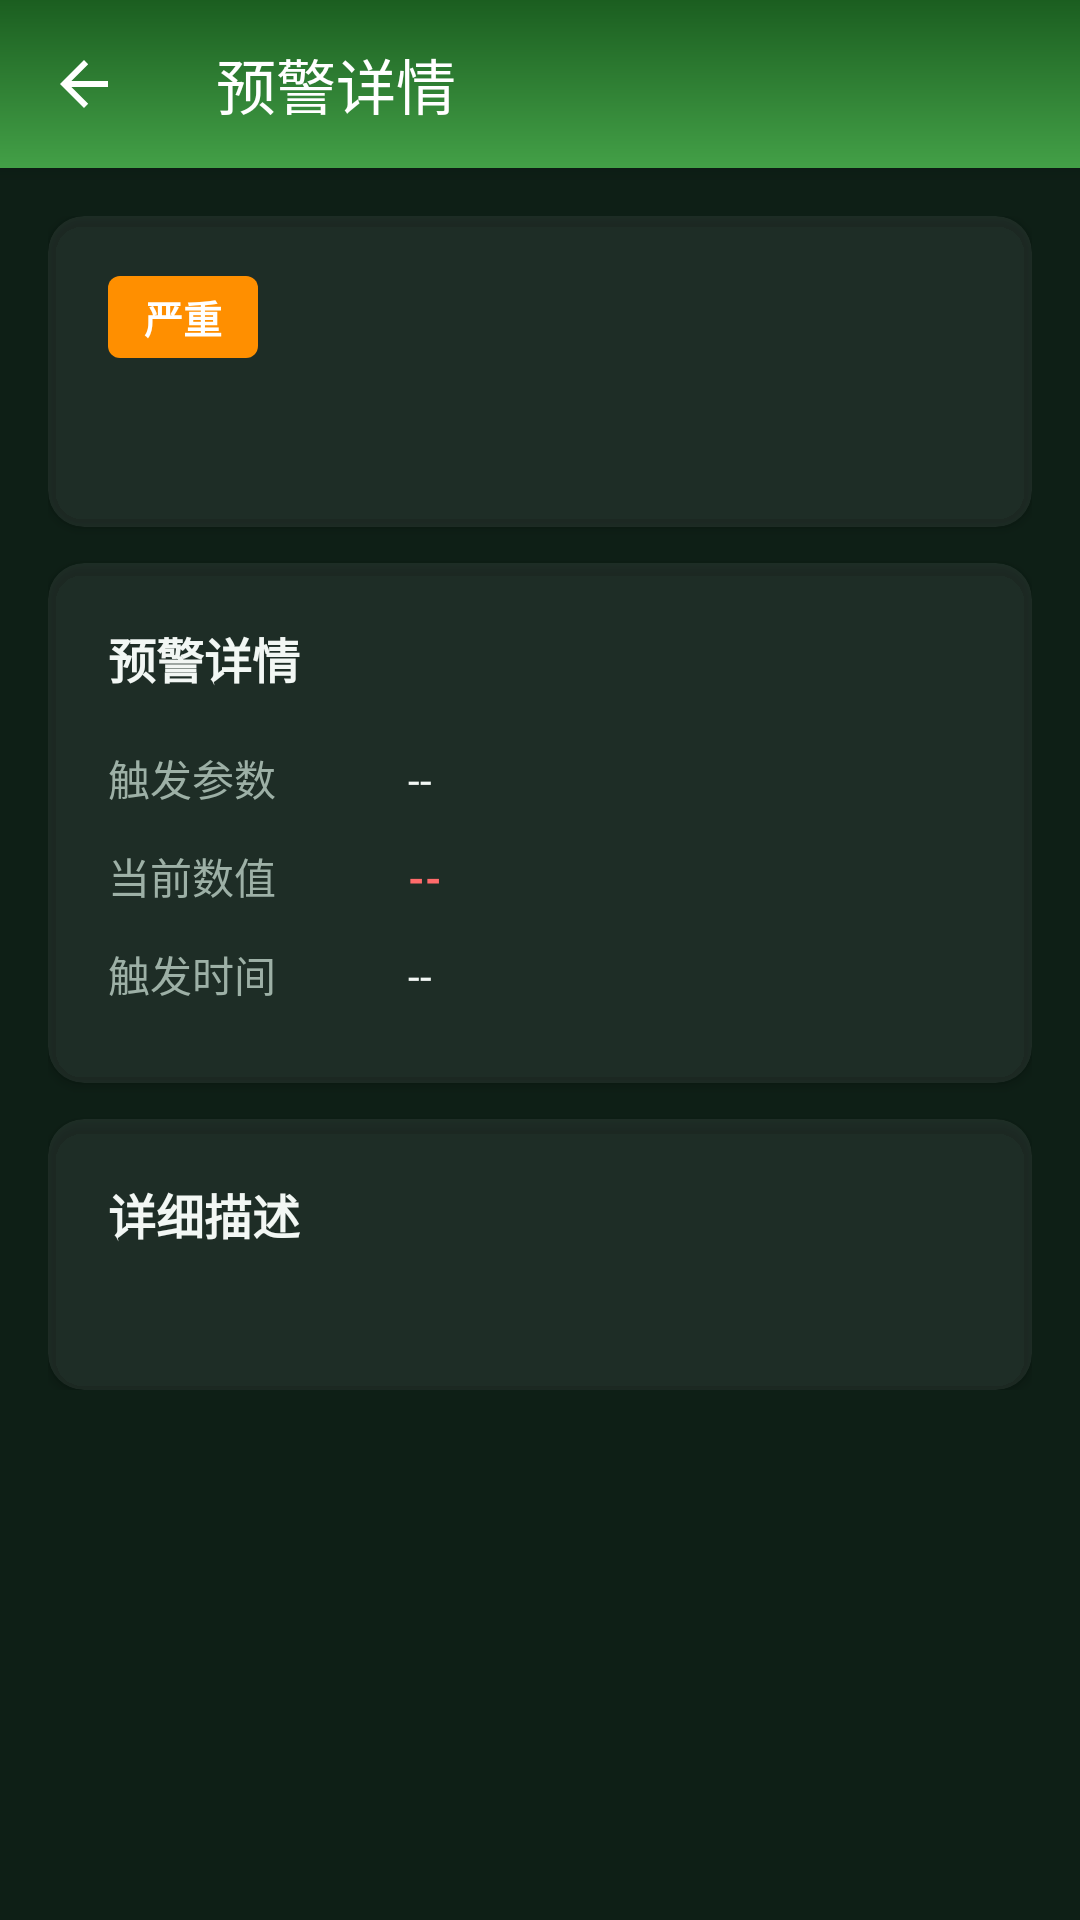

This screen was rendered from an Android layout file. Write that file and the resources it references.
<!-- AndroidManifest.xml: activity theme Theme.SmartGreenhouse -->
<!-- res/layout/activity_alert_detail.xml -->
<?xml version="1.0" encoding="utf-8"?>
<LinearLayout xmlns:android="http://schemas.android.com/apk/res/android"
    xmlns:app="http://schemas.android.com/apk/res-auto"
    android:layout_width="match_parent"
    android:layout_height="match_parent"
    android:orientation="vertical"
    android:background="@color/bg_page">

    
    <com.google.android.material.appbar.MaterialToolbar
        android:id="@+id/toolbar"
        android:layout_width="match_parent"
        android:layout_height="?attr/actionBarSize"
        android:background="@drawable/bg_header_gradient"
        android:elevation="4dp"
        android:theme="@style/ThemeOverlay.MaterialComponents.Dark.ActionBar"
        app:navigationIcon="?attr/homeAsUpIndicator"
        app:title="预警详情"
        app:titleTextColor="@android:color/white" />

    <ScrollView
        android:layout_width="match_parent"
        android:layout_height="match_parent"
        android:background="@color/bg_page">

        <LinearLayout
            android:layout_width="match_parent"
            android:layout_height="wrap_content"
            android:orientation="vertical"
            android:padding="16dp">

            
            <androidx.cardview.widget.CardView
                android:layout_width="match_parent"
                android:layout_height="wrap_content"
                app:cardCornerRadius="12dp"
                app:cardElevation="2dp">

                <LinearLayout
                    android:layout_width="match_parent"
                    android:layout_height="wrap_content"
                    android:orientation="vertical"
                    android:padding="20dp">

                    <TextView
                        android:id="@+id/tv_level_badge"
                        android:layout_width="wrap_content"
                        android:layout_height="wrap_content"
                        android:background="@drawable/bg_level_tag"
                        android:gravity="center"
                        android:paddingHorizontal="12dp"
                        android:paddingVertical="4dp"
                        android:text="严重"
                        android:textColor="@android:color/white"
                        android:textSize="13sp"
                        android:textStyle="bold" />

                    <TextView
                        android:id="@+id/tv_title"
                        android:layout_width="match_parent"
                        android:layout_height="wrap_content"
                        android:layout_marginTop="12dp"
                        android:text=""
                        android:textColor="@color/on_surface"
                        android:textSize="18sp"
                        android:textStyle="bold" />
                </LinearLayout>
            </androidx.cardview.widget.CardView>

            
            <androidx.cardview.widget.CardView
                android:layout_width="match_parent"
                android:layout_height="wrap_content"
                android:layout_marginTop="12dp"
                app:cardCornerRadius="12dp"
                app:cardElevation="2dp">

                <LinearLayout
                    android:layout_width="match_parent"
                    android:layout_height="wrap_content"
                    android:orientation="vertical"
                    android:padding="20dp">

                    <TextView
                        android:layout_width="wrap_content"
                        android:layout_height="wrap_content"
                        android:text="预警详情"
                        android:textColor="@color/on_surface"
                        android:textSize="16sp"
                        android:textStyle="bold"
                        android:layout_marginBottom="12dp" />

                    
                    <LinearLayout
                        android:layout_width="match_parent"
                        android:layout_height="wrap_content"
                        android:orientation="horizontal"
                        android:paddingVertical="6dp">
                        <TextView
                            android:layout_width="100dp"
                            android:layout_height="wrap_content"
                            android:text="触发参数"
                            android:textColor="@color/text_secondary"
                            android:textSize="14sp" />
                        <TextView
                            android:id="@+id/tv_sensor_type"
                            android:layout_width="0dp"
                            android:layout_height="wrap_content"
                            android:layout_weight="1"
                            android:text="--"
                            android:textColor="@color/on_surface"
                            android:textSize="14sp" />
                    </LinearLayout>

                    
                    <LinearLayout
                        android:layout_width="match_parent"
                        android:layout_height="wrap_content"
                        android:orientation="horizontal"
                        android:paddingVertical="6dp">
                        <TextView
                            android:layout_width="100dp"
                            android:layout_height="wrap_content"
                            android:text="当前数值"
                            android:textColor="@color/text_secondary"
                            android:textSize="14sp" />
                        <TextView
                            android:id="@+id/tv_sensor_value"
                            android:layout_width="0dp"
                            android:layout_height="wrap_content"
                            android:layout_weight="1"
                            android:text="--"
                            android:textColor="@color/level_danger"
                            android:textSize="14sp"
                            android:textStyle="bold" />
                    </LinearLayout>

                    
                    <LinearLayout
                        android:layout_width="match_parent"
                        android:layout_height="wrap_content"
                        android:orientation="horizontal"
                        android:paddingVertical="6dp">
                        <TextView
                            android:layout_width="100dp"
                            android:layout_height="wrap_content"
                            android:text="触发时间"
                            android:textColor="@color/text_secondary"
                            android:textSize="14sp" />
                        <TextView
                            android:id="@+id/tv_time"
                            android:layout_width="0dp"
                            android:layout_height="wrap_content"
                            android:layout_weight="1"
                            android:text="--"
                            android:textColor="@color/on_surface"
                            android:textSize="14sp" />
                    </LinearLayout>
                </LinearLayout>
            </androidx.cardview.widget.CardView>

            
            <androidx.cardview.widget.CardView
                android:layout_width="match_parent"
                android:layout_height="wrap_content"
                android:layout_marginTop="12dp"
                app:cardCornerRadius="12dp"
                app:cardElevation="2dp">

                <LinearLayout
                    android:layout_width="match_parent"
                    android:layout_height="wrap_content"
                    android:orientation="vertical"
                    android:padding="20dp">

                    <TextView
                        android:layout_width="wrap_content"
                        android:layout_height="wrap_content"
                        android:text="详细描述"
                        android:textColor="@color/on_surface"
                        android:textSize="16sp"
                        android:textStyle="bold"
                        android:layout_marginBottom="8dp" />

                    <TextView
                        android:id="@+id/tv_content"
                        android:layout_width="match_parent"
                        android:layout_height="wrap_content"
                        android:text=""
                        android:textColor="@color/on_surface"
                        android:textSize="14sp"
                        android:lineSpacingExtra="4dp" />
                </LinearLayout>
            </androidx.cardview.widget.CardView>
        </LinearLayout>
    </ScrollView>
</LinearLayout>
<!-- resources referenced by this layout -->
<resources>
  <color name="bg_page">#FF0E1F16</color>
  <color name="level_danger">#FFFF6B6B</color>
  <color name="on_surface">#FFF2F7F4</color>
  <color name="text_secondary">#FF9DB0A6</color>
  <!-- drawable bg_header_gradient (drawable) -->
  <?xml version="1.0" encoding="utf-8"?>
  <shape xmlns:android="http://schemas.android.com/apk/res/android">
      <gradient
          android:startColor="#FF1B5E20"
          android:endColor="#FF43A047"
          android:angle="270" />
  </shape>
  <!-- drawable bg_level_tag (drawable) -->
  <?xml version="1.0" encoding="utf-8"?>
  <shape xmlns:android="http://schemas.android.com/apk/res/android"
      android:shape="rectangle">
      <solid android:color="@color/alert_warning" />
      <corners android:radius="4dp" />
  </shape>
  <style name="Theme.SmartGreenhouse" parent="Theme.MaterialComponents.DayNight.NoActionBar.Bridge">
          <item name="colorPrimary">@color/primary</item>
          <item name="colorPrimaryDark">@color/bg_deep</item>
          <item name="colorAccent">@color/accent</item>
          <item name="colorSurface">@color/surface</item>
          <item name="android:statusBarColor">@color/bg_deep</item>
          <item name="android:navigationBarColor">@color/bg_deep</item>
          <item name="android:windowBackground">@color/background</item>
          <item name="android:textColorPrimary">@color/text_primary</item>
          <item name="android:forceDarkAllowed">false</item>
          <item name="cardViewStyle">@style/CardView.SmartGreenhouse</item>
          <item name="materialButtonStyle">@style/Button.SmartGreenhouse</item>
          
          <item name="materialAlertDialogTheme">@style/ThemeOverlay.SmartGreenhouse.MaterialAlertDialog</item>
      </style>
  <color name="alert_warning">#FFFF8F00</color>
  <color name="primary">#FF3DDC84</color>
  <color name="bg_deep">#FF0A1712</color>
  <color name="accent">#FF4DD0E1</color>
  <color name="surface">#12FFFFFF</color>
  <color name="background">#FF0E1F16</color>
  <color name="text_primary">#FFF2F7F4</color>
  <style name="CardView.SmartGreenhouse" parent="Widget.MaterialComponents.CardView">
          <item name="cardBackgroundColor">@color/surface</item>
          <item name="cardCornerRadius">16dp</item>
          <item name="cardElevation">0dp</item>
          <item name="strokeWidth">1dp</item>
          <item name="strokeColor">@color/outline</item>
      </style>
  <style name="Button.SmartGreenhouse" parent="Widget.MaterialComponents.Button">
          <item name="android:textColor">@color/on_primary</item>
          <item name="android:textStyle">bold</item>
          <item name="android:minHeight">48dp</item>
          <item name="cornerRadius">26dp</item>
          <item name="backgroundTint">@color/primary</item>
      </style>
  <style name="ThemeOverlay.SmartGreenhouse.MaterialAlertDialog" parent="ThemeOverlay.MaterialComponents.MaterialAlertDialog">
          <item name="colorSurface">@color/dialog_surface</item>
          <item name="colorOnSurface">@color/on_surface</item>
          <item name="colorPrimary">@color/accent</item>
      </style>
  <color name="outline">#1EFFFFFF</color>
  <color name="on_primary">#FF0A1712</color>
  <color name="dialog_surface">#FF1B2721</color>
</resources>
